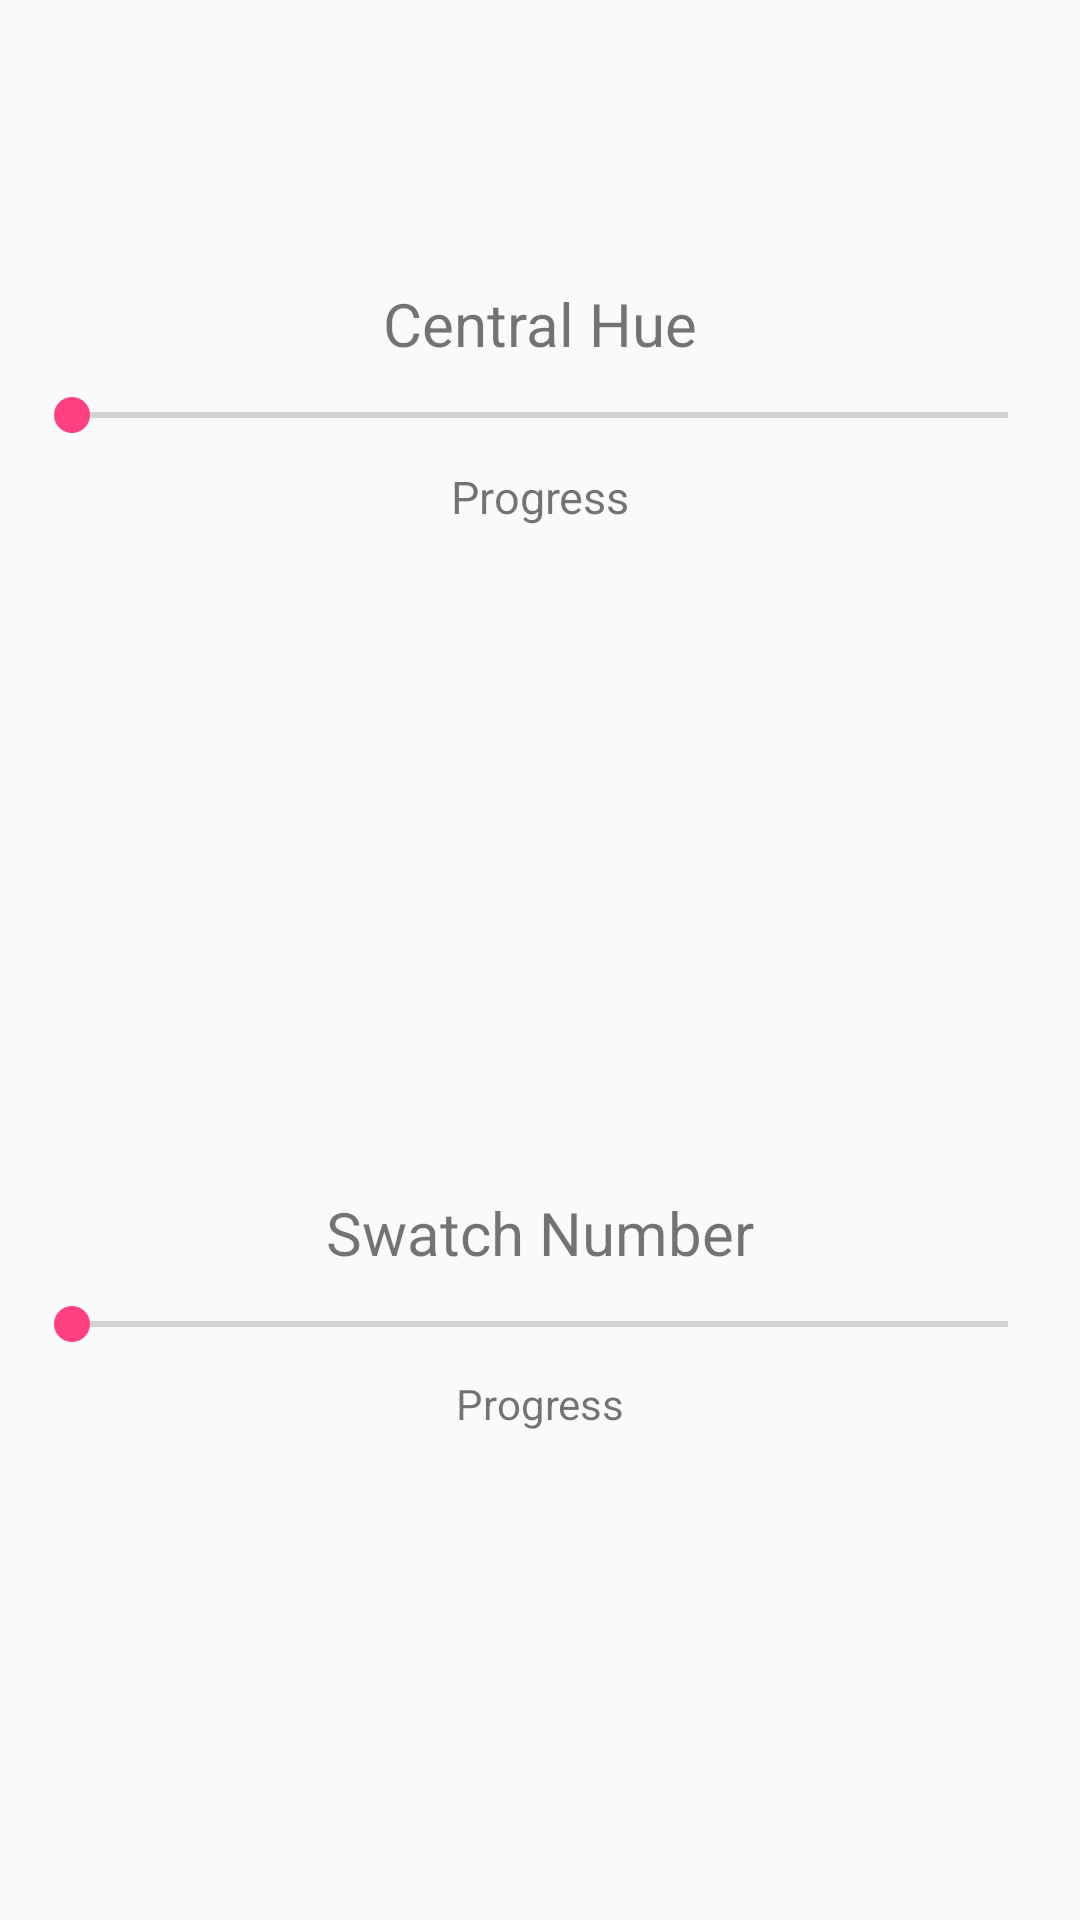

Android layout source for this screen:
<!-- AndroidManifest.xml: application theme AppTheme -->
<!-- res/layout/activity_prefs.xml -->
<?xml version="1.0" encoding="utf-8"?>
<android.support.constraint.ConstraintLayout xmlns:android="http://schemas.android.com/apk/res/android"
    xmlns:app="http://schemas.android.com/apk/res-auto"
    xmlns:tools="http://schemas.android.com/tools"
    android:layout_width="match_parent"
    android:layout_height="match_parent"
    tools:context="me.yufanlin.colorizer.PrefsActivity">

    <SeekBar
        android:id="@+id/centralHueSeekBar"
        android:layout_width="match_parent"
        android:layout_height="wrap_content"
        android:layout_marginBottom="8dp"
        android:layout_marginEnd="8dp"
        android:layout_marginStart="8dp"
        android:layout_marginTop="8dp"
        android:max="360"
        app:layout_constraintBottom_toBottomOf="parent"
        app:layout_constraintEnd_toEndOf="parent"
        app:layout_constraintStart_toStartOf="parent"
        app:layout_constraintTop_toTopOf="parent"
        app:layout_constraintVertical_bias="0.2" />

    <SeekBar
        android:id="@+id/swatchNumbSeekBar"
        android:layout_width="match_parent"
        android:layout_height="wrap_content"
        android:layout_marginBottom="8dp"
        android:layout_marginEnd="8dp"
        android:layout_marginStart="8dp"
        android:layout_marginTop="8dp"
        android:max="25"
        app:layout_constraintBottom_toBottomOf="parent"
        app:layout_constraintEnd_toEndOf="parent"
        app:layout_constraintStart_toStartOf="parent"
        app:layout_constraintTop_toTopOf="parent"
        app:layout_constraintVertical_bias="0.7" />

    <TextView
        android:id="@+id/centralHueTextView"
        android:layout_width="wrap_content"
        android:layout_height="wrap_content"
        android:layout_marginBottom="8dp"
        android:layout_marginEnd="8dp"
        android:layout_marginStart="8dp"
        android:text="@string/central_hue_text_view"
        android:textSize="20sp"
        app:layout_constraintBottom_toTopOf="@+id/centralHueSeekBar"
        app:layout_constraintEnd_toEndOf="parent"
        app:layout_constraintStart_toStartOf="parent" />

    <TextView
        android:id="@+id/swatchNumbTextView"
        android:layout_width="wrap_content"
        android:layout_height="wrap_content"
        android:layout_marginBottom="8dp"
        android:layout_marginEnd="8dp"
        android:layout_marginStart="8dp"
        android:text="@string/swatch_number_text_view"
        android:textSize="20sp"
        app:layout_constraintBottom_toTopOf="@+id/swatchNumbSeekBar"
        app:layout_constraintEnd_toEndOf="parent"
        app:layout_constraintStart_toStartOf="parent" />

    <TextView
        android:id="@+id/centralHueProgress"
        android:layout_width="wrap_content"
        android:layout_height="wrap_content"
        android:layout_marginEnd="8dp"
        android:layout_marginStart="8dp"
        android:layout_marginTop="8dp"
        android:text="@string/central_hue_progress"
        android:textSize="15sp"
        app:layout_constraintEnd_toEndOf="parent"
        app:layout_constraintStart_toStartOf="parent"
        app:layout_constraintTop_toBottomOf="@+id/centralHueSeekBar" />

    <TextView
        android:id="@+id/swatchNumbProgress"
        android:layout_width="wrap_content"
        android:layout_height="wrap_content"
        android:layout_marginEnd="8dp"
        android:layout_marginStart="8dp"
        android:layout_marginTop="8dp"
        android:text="@string/swatch_number_progress"
        app:layout_constraintEnd_toEndOf="parent"
        app:layout_constraintStart_toStartOf="parent"
        app:layout_constraintTop_toBottomOf="@+id/swatchNumbSeekBar" />
</android.support.constraint.ConstraintLayout>
<!-- resources referenced by this layout -->
<resources>
  <string name="central_hue_progress">Progress</string>
  <string name="central_hue_text_view">Central Hue</string>
  <string name="swatch_number_progress">Progress</string>
  <string name="swatch_number_text_view">Swatch Number</string>
  <style name="AppTheme" parent="Theme.AppCompat.Light.DarkActionBar">
          
          <item name="colorPrimary">@color/colorPrimary</item>
          <item name="colorPrimaryDark">@color/colorPrimaryDark</item>
          <item name="colorAccent">@color/colorAccent</item>
          <item name="android:actionMenuTextColor">@color/actionMenuTextColor</item>
      </style>
  <color name="colorPrimary">#000000</color>
  <color name="colorPrimaryDark">#303F9F</color>
  <color name="colorAccent">#FF4081</color>
  <color name="actionMenuTextColor">#FFFFFF</color>
</resources>
